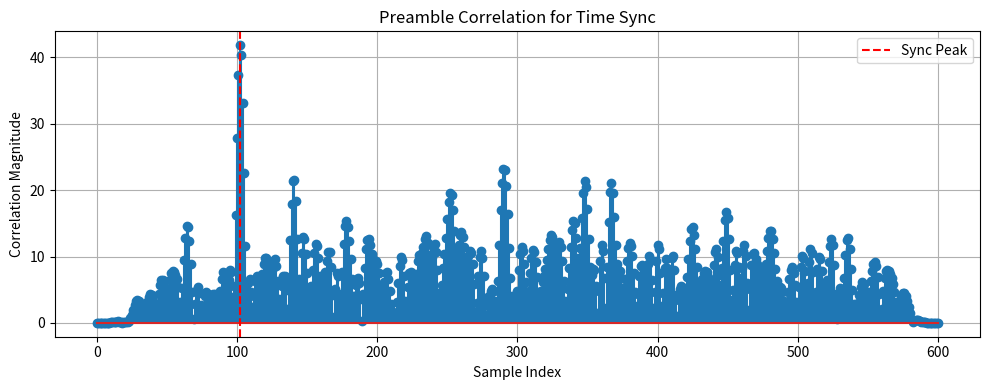

The matplotlib source for this figure:
import numpy as np
import matplotlib.pyplot as plt
from scipy.signal import correlate, upfirdn
from scipy.signal.windows import hann

# Parameters
sps = 4                     # Samples per symbol
num_data_symbols = 100      # QPSK symbols after preamble
snr_db = 20                 # Signal-to-noise ratio
fractional_delay = 2.3      # Delay in samples
rolloff = 0.35
span = 6                    # RRC filter span in symbols

# Helper: QPSK Modulator
def bits_to_qpsk(bits):
    symbols = (2*bits[0::2] - 1) + 1j * (2*bits[1::2] - 1)
    symbols /= np.sqrt(2)
    return symbols

# Helper: RRC filter
def rrc_filter(beta, span, sps):
    N = span * sps
    t = np.arange(-N/2, N/2 + 1) / sps
    with np.errstate(divide='ignore', invalid='ignore'):
        rrc = (np.sinc(t) *
               np.cos(np.pi * beta * t) /
               (1 - (2 * beta * t)**2))
    rrc[t == 0] = 1.0 - beta + (4 * beta / np.pi)
    rrc[np.abs(2 * beta * t) == 1] = (beta / np.sqrt(2)) * \
        ((1 + 2 / np.pi) * np.sin(np.pi / (4 * beta)) +
         (1 - 2 / np.pi) * np.cos(np.pi / (4 * beta)))
    return rrc / np.sqrt(np.sum(rrc**2))

# 1. Create known preamble
preamble_bits = np.random.randint(0, 2, 40)
preamble_symbols = bits_to_qpsk(preamble_bits)

# 2. Generate random QPSK data
data_bits = np.random.randint(0, 2, num_data_symbols * 2)
data_symbols = bits_to_qpsk(data_bits)

# 3. Combine preamble + data
tx_symbols = np.concatenate([preamble_symbols, data_symbols])

# 4. Pulse shaping (RRC filter)
rrc = rrc_filter(rolloff, span, sps)
tx_samples = upfirdn(h=rrc, x=tx_symbols, up=sps)

# 5. Add fractional delay using linear interpolation
n = np.arange(len(tx_samples))
delayed_n = n - fractional_delay
rx_samples = np.interp(delayed_n, n, tx_samples.real) + 1j * np.interp(delayed_n, n, tx_samples.imag)

# 6. Add AWGN
rx_samples += (np.random.randn(*rx_samples.shape) + 1j * np.random.randn(*rx_samples.shape)) * \
              10 ** (-snr_db / 20)

# 7. Matched filter
rx_matched = np.convolve(rx_samples, rrc[::-1], mode='same')

# 8. Downsample reference preamble to sample domain
ref_preamble_samples = upfirdn(h=rrc, x=preamble_symbols, up=sps)

# 9. Correlate to find timing offset
corr = correlate(rx_matched, ref_preamble_samples)
peak_index = np.argmax(np.abs(corr))
sync_index = peak_index - len(ref_preamble_samples) + 1

print(f"Estimated symbol start at sample index: {sync_index:.2f}")

# 10. Plot correlation
plt.figure(figsize=(10, 4))
plt.stem(np.abs(corr))
plt.title("Preamble Correlation for Time Sync")
plt.xlabel("Sample Index")
plt.ylabel("Correlation Magnitude")
plt.grid(True)
plt.axvline(x=peak_index, color='r', linestyle='--', label="Sync Peak")
plt.legend()
plt.tight_layout()
plt.show()
